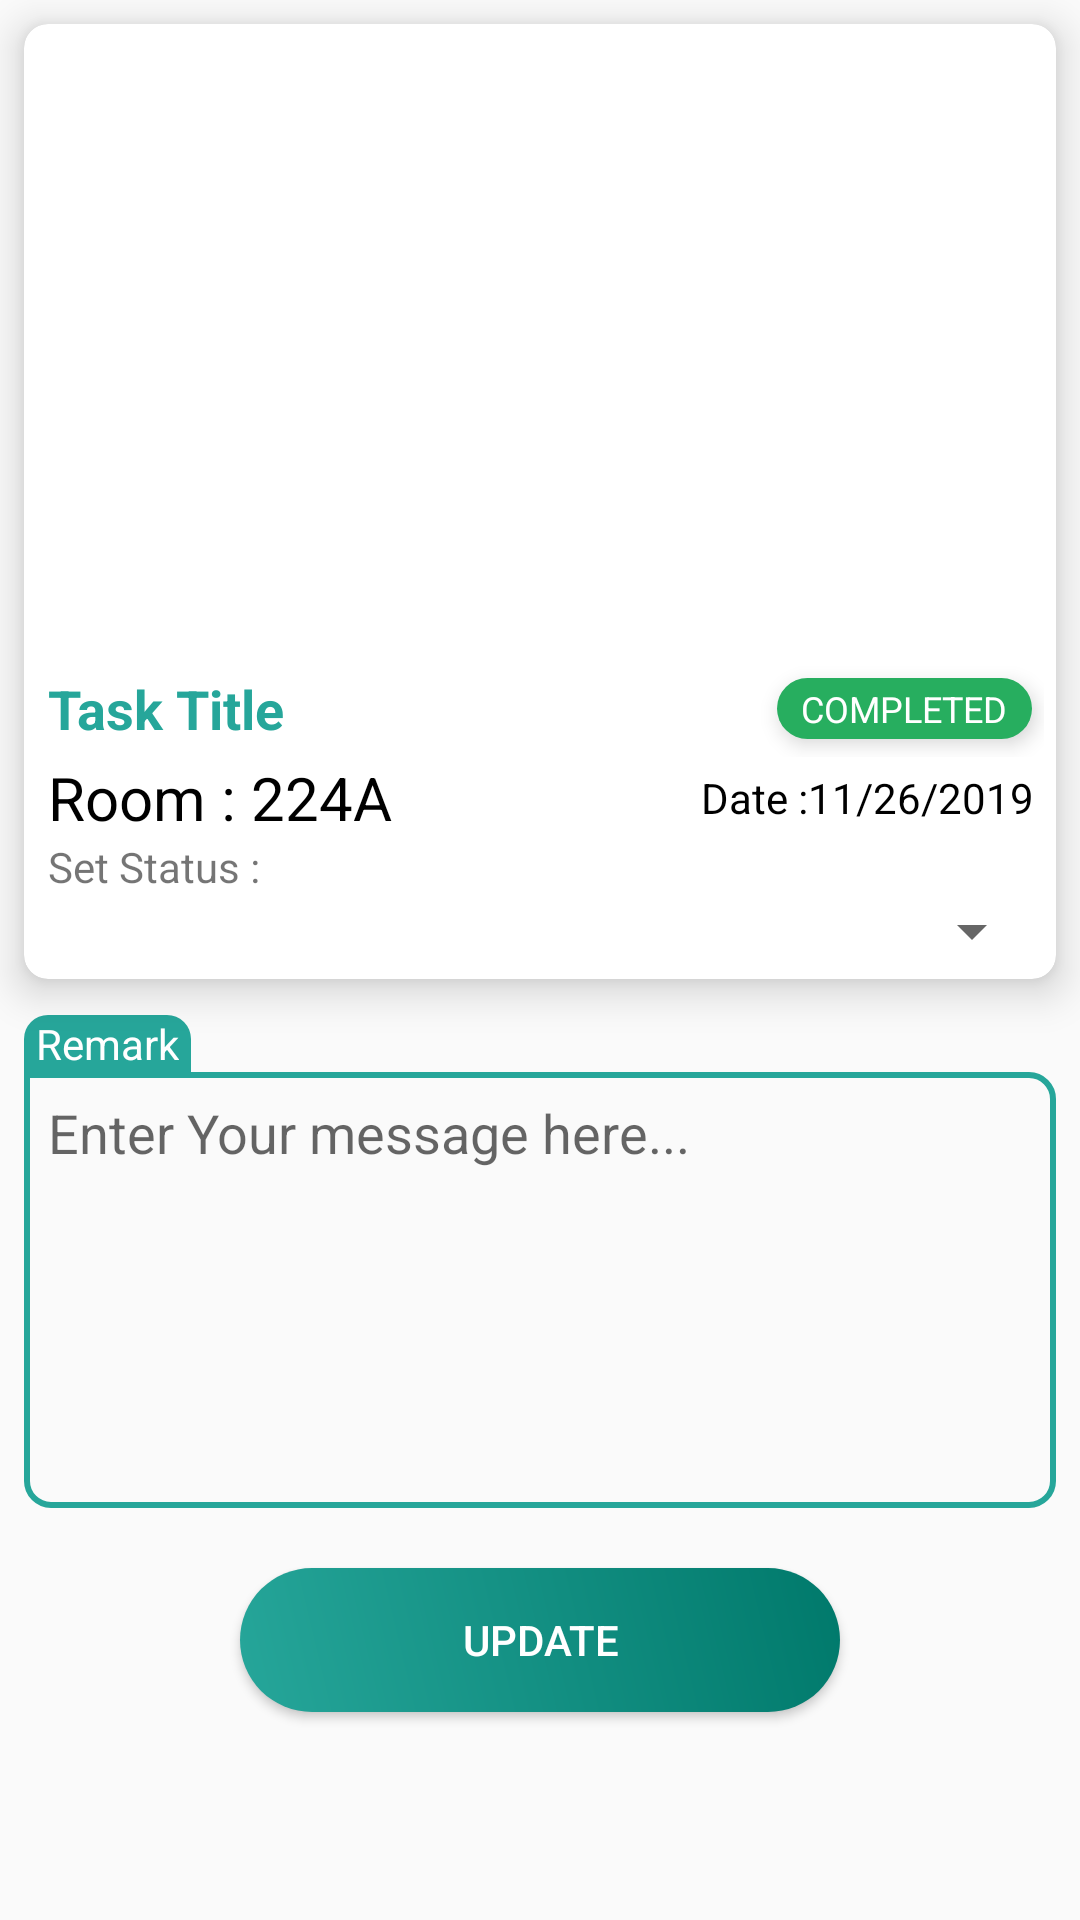

The Android layout XML behind this screen, and the referenced resources:
<!-- AndroidManifest.xml: application theme AppTheme -->
<!-- res/layout/activity_task_details.xml -->
<?xml version="1.0" encoding="utf-8"?>
<LinearLayout xmlns:android="http://schemas.android.com/apk/res/android"
    xmlns:app="http://schemas.android.com/apk/res-auto"
    xmlns:tools="http://schemas.android.com/tools"
    android:layout_width="match_parent"
    android:layout_height="match_parent"
    android:orientation="vertical"
    tools:context=".activity.TaskDetailsActivity">
    
    <ScrollView
        android:layout_width="match_parent"
        android:layout_height="match_parent">
        
        <LinearLayout
            android:layout_width="match_parent"
            android:layout_height="wrap_content"
            android:orientation="vertical">

            <androidx.cardview.widget.CardView
                android:layout_width="match_parent"
                android:layout_height="wrap_content"
                android:layout_margin="8dp"
                app:cardCornerRadius="8dp"
                app:cardElevation="8dp">

                <LinearLayout
                    android:layout_width="match_parent"
                    android:layout_height="wrap_content"
                    android:layout_margin="4dp"
                    android:orientation="vertical">

                    <ImageView
                        android:layout_width="match_parent"
                        android:layout_height="200dp"
                        android:scaleType="centerCrop"
                        android:layout_margin="4dp"
                        android:src="@drawable/floor_cleaning" />


                    <LinearLayout
                        android:layout_width="match_parent"
                        android:layout_height="wrap_content"
                        android:layout_gravity="center"
                        android:layout_weight="1"
                        android:elevation="1dp"
                        android:gravity="center"
                        android:orientation="horizontal">

                        <TextView
                            android:id="@+id/title_tv"
                            android:layout_width="match_parent"
                            android:layout_height="wrap_content"
                            android:text="@string/task_title"
                            android:layout_weight="1"
                            android:textColor="@color/colorPrimary"
                            android:textStyle="bold"
                            android:layout_margin="4dp"
                            android:textSize="@dimen/medium_size" />

                        <TextView
                            android:id="@+id/status_tv"
                            android:layout_width="wrap_content"
                            android:layout_height="wrap_content"
                            android:text="Completed"
                            android:paddingTop="2dp"
                            android:layout_margin="4dp"
                            android:elevation="4dp"
                            android:layout_gravity="center"
                            android:gravity="center"
                            android:textSize="12sp"
                            android:paddingBottom="2dp"
                            android:paddingStart="8dp"
                            android:paddingEnd="8dp"
                            android:textAllCaps="true"
                            android:background="@drawable/text_back_green"
                            android:textColor="@color/colorWhite"/>

                    </LinearLayout>

                    <LinearLayout
                        android:layout_width="match_parent"
                        android:layout_height="wrap_content"
                        android:layout_weight="1"
                        android:orientation="horizontal">

                        <LinearLayout
                            android:layout_width="wrap_content"
                            android:layout_height="wrap_content"
                            android:layout_weight="1"
                            android:layout_marginStart="4dp"
                            android:orientation="horizontal">

                            <TextView
                                android:layout_width="wrap_content"
                                android:layout_height="wrap_content"
                                android:text="@string/room"
                                android:textColor="@color/colorBlack"
                                android:textSize="@dimen/large_size" />

                            <TextView
                                android:id="@+id/room_no_tv"
                                android:layout_width="wrap_content"
                                android:layout_height="wrap_content"
                                android:text=" 224A "
                                android:textColor="@color/colorBlack"
                                android:textSize="@dimen/large_size" />

                        </LinearLayout>

                        <LinearLayout
                            android:layout_width="wrap_content"
                            android:layout_height="wrap_content"
                            android:layout_weight="1"
                            android:elevation="2dp"
                            android:layout_gravity="center"
                            android:orientation="horizontal">

                            <TextView
                                android:layout_width="wrap_content"
                                android:layout_height="wrap_content"
                                android:layout_weight="1"
                                android:text="@string/date"
                                android:gravity="end"
                                android:textColor="@color/colorBlack"/>

                            <TextView
                                android:id="@+id/date_tv"
                                android:layout_width="wrap_content"
                                android:layout_height="wrap_content"
                                android:layout_gravity="end"
                                android:text="11/26/2019 "
                                android:textColor="@color/colorBlack"/>

                        </LinearLayout>

                    </LinearLayout>

                    <TextView
                        android:layout_width="wrap_content"
                        android:layout_height="wrap_content"
                        android:layout_marginStart="4dp"
                        android:text="@string/set_status" />

                    <Spinner
                        android:id="@+id/spinner"
                        android:layout_width="match_parent"
                        android:layout_height="wrap_content"
                        android:paddingStart="10dp"
                        android:paddingEnd="10dp" />

                </LinearLayout>

            </androidx.cardview.widget.CardView>


            <LinearLayout
                android:layout_width="match_parent"
                android:layout_height="wrap_content"
                android:orientation="vertical">

                <TextView
                    android:layout_width="wrap_content"
                    android:layout_height="wrap_content"
                    android:layout_marginStart="8dp"
                    android:layout_marginTop="4dp"
                    android:layout_marginEnd="8dp"
                    android:background="@drawable/text_back_blue_rectangle"
                    android:paddingStart="4dp"
                    android:paddingEnd="4dp"
                    android:text="@string/remark"
                    android:textColor="@color/colorWhite" />

                <EditText
                    android:id="@+id/remark_ed"
                    android:layout_width="match_parent"
                    android:layout_height="wrap_content"
                    android:layout_gravity="top|start"
                    android:layout_marginStart="8dp"
                    android:layout_marginEnd="8dp"
                    android:layout_marginBottom="4dp"
                    android:background="@drawable/edit_text_outline"

                    android:elevation="4dp"
                    android:gravity="start"
                    android:hint="@string/enter_your_message_here"
                    android:inputType="textMultiLine"
                    android:minLines="6"
                    android:padding="8dp" />
            </LinearLayout>


            


            <Button
                android:id="@+id/update_btn"
                android:layout_width="200dp"
                android:layout_height="wrap_content"
                android:layout_marginTop="16sp"
                android:layout_marginBottom="16dp"
                android:elevation="8dp"
                android:text="@string/update"
                android:textColor="#fff"
                android:background="@drawable/btn_back_gradient"
                android:layout_gravity="center" />
            
        </LinearLayout>
        
    </ScrollView>

</LinearLayout>
<!-- resources referenced by this layout -->
<resources>
  <color name="colorBlack">#000000</color>
  <color name="colorPrimary">#26A69A</color>
  <color name="colorWhite">#FFFFFF</color>
  <dimen name="large_size">20sp</dimen>
  <dimen name="medium_size">18sp</dimen>
  <!-- drawable btn_back_gradient (drawable) -->
  <?xml version="1.0" encoding="utf-8"?>
  <shape android:shape="rectangle" xmlns:android="http://schemas.android.com/apk/res/android">
  
      <gradient
          android:angle="45"
          android:endColor="@color/colorPrimaryDark"
          android:startColor="@color/colorPrimary" />
  
      <corners android:radius="32dp" />
  
  </shape>
  <!-- drawable edit_text_outline (drawable) -->
  <?xml version="1.0" encoding="utf-8"?>
  <shape android:shape="rectangle" xmlns:android="http://schemas.android.com/apk/res/android">
  
      <stroke android:color="@color/colorPrimary"
          android:width="2dp" />
      <corners android:bottomRightRadius="8dp"
          android:bottomLeftRadius="8dp"
          android:topRightRadius="8dp"
          android:topLeftRadius="0dp"/>
  
  </shape>
  <!-- drawable text_back_blue_rectangle (drawable) -->
  <?xml version="1.0" encoding="utf-8"?>
  <shape xmlns:android="http://schemas.android.com/apk/res/android">
  
      <solid android:color="@color/colorPrimary" />
      <corners android:topLeftRadius="8dp"
          android:topRightRadius="8dp" />
  
  </shape>
  <!-- drawable text_back_green (drawable) -->
  <?xml version="1.0" encoding="utf-8"?>
  <shape xmlns:android="http://schemas.android.com/apk/res/android">
  
      <solid android:color="#27AE5F" />
      <corners android:radius="@dimen/dm_30dp" />
  
  </shape>
  <string name="date">Date :</string>
  <string name="enter_your_message_here">Enter Your message here...</string>
  <string name="remark">Remark</string>
  <string name="room">Room :</string>
  <string name="set_status">Set Status :</string>
  <string name="task_title">Task Title</string>
  <string name="update">Update</string>
  <style name="AppTheme" parent="Theme.AppCompat.Light.DarkActionBar">
          
          <item name="colorPrimary">@color/colorPrimary</item>
          <item name="colorPrimaryDark">@color/colorPrimaryDark</item>
          <item name="colorAccent">@color/colorAccent</item>
      </style>
  <color name="colorPrimaryDark">#00796B</color>
  <dimen name="dm_30dp">30dp</dimen>
  <color name="colorAccent">#D81B60</color>
</resources>
